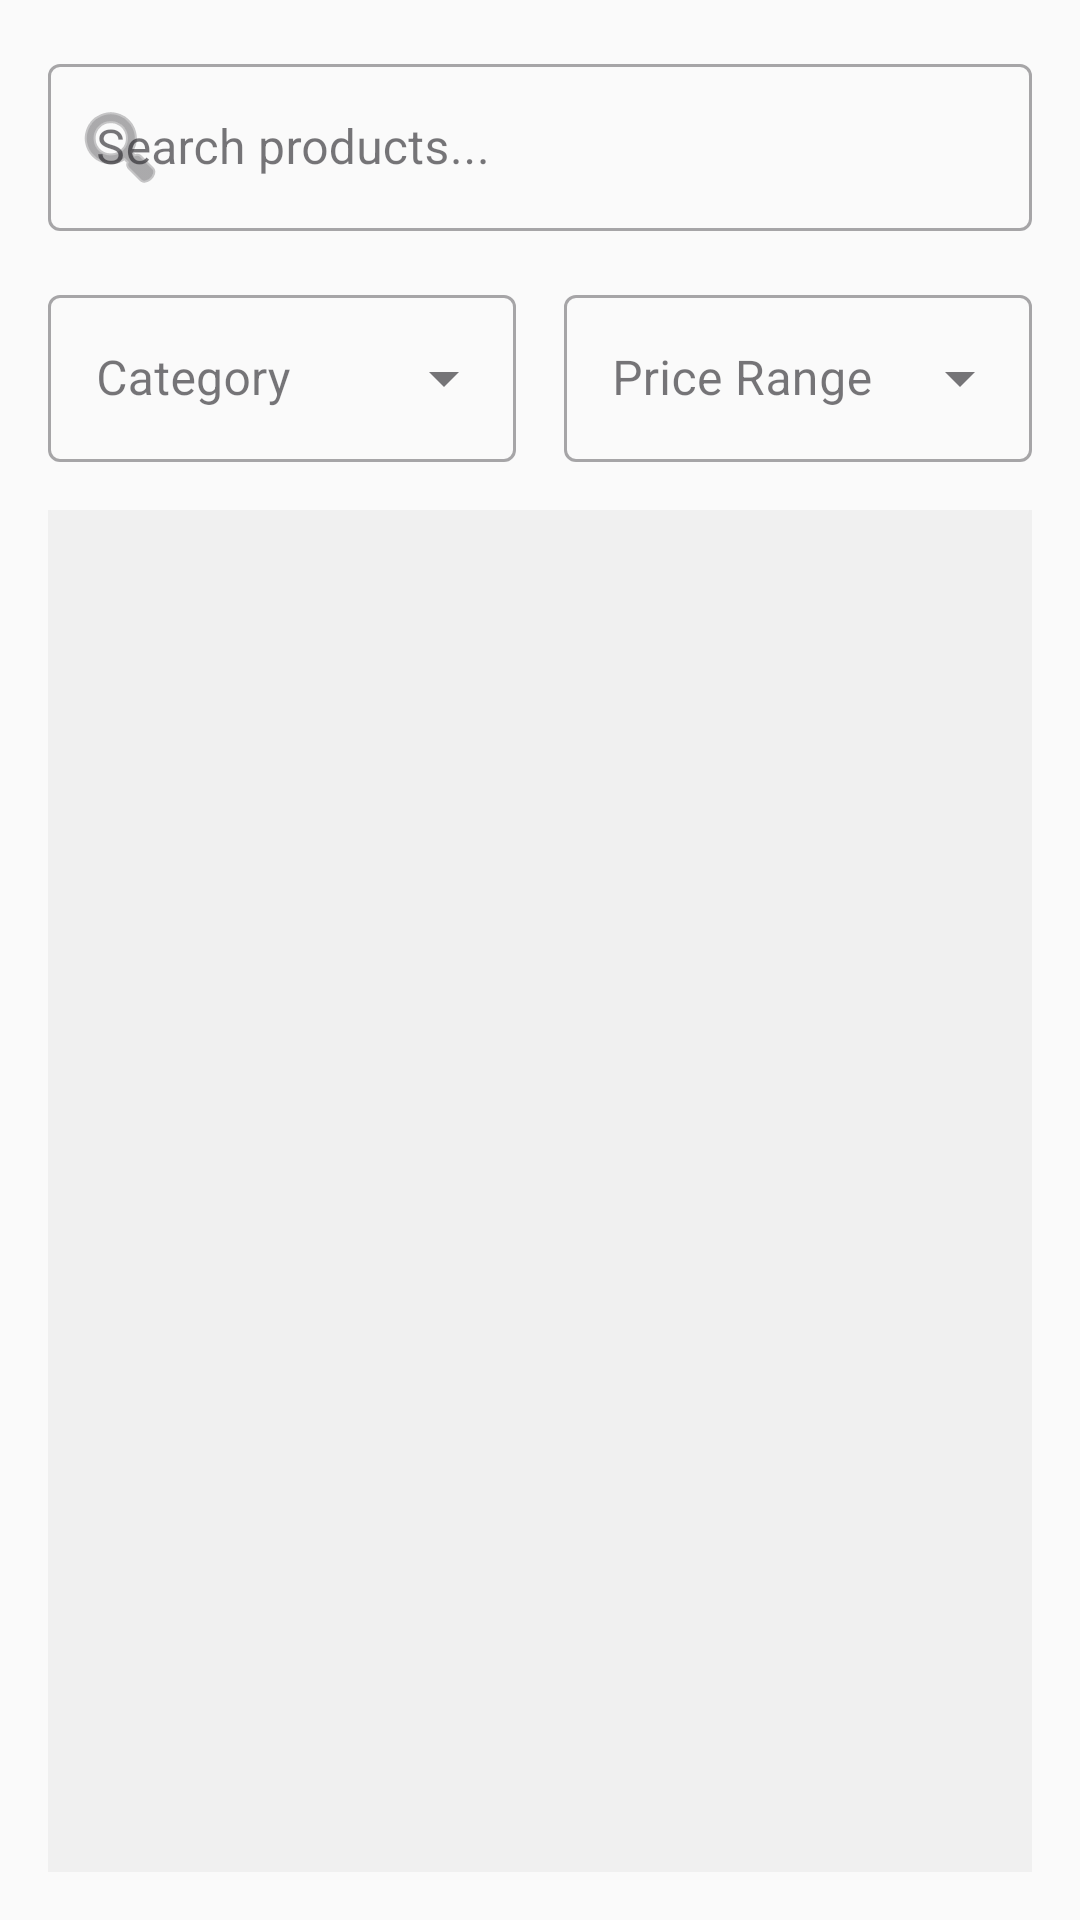

Reconstruct the res/layout file that produces this screen, plus the resources it refers to.
<!-- AndroidManifest.xml: application theme Theme._1211905_1200530_courseproject -->
<!-- res/layout/fragment_products.xml -->
<?xml version="1.0" encoding="utf-8"?>

<LinearLayout xmlns:android="http://schemas.android.com/apk/res/android"
    xmlns:app="http://schemas.android.com/apk/res-auto"
    android:layout_width="match_parent"
    android:layout_height="match_parent"
    android:orientation="vertical"
    android:padding="16dp">

    
    <com.google.android.material.textfield.TextInputLayout
        android:layout_width="match_parent"
        android:layout_height="wrap_content"
        android:layout_marginBottom="16dp"
        app:startIconDrawable="@android:drawable/ic_menu_search"
        style="@style/Widget.MaterialComponents.TextInputLayout.OutlinedBox">

        <com.google.android.material.textfield.TextInputEditText
            android:id="@+id/searchEditText"
            android:layout_width="match_parent"
            android:layout_height="wrap_content"
            android:hint="Search products..."
            android:inputType="text" />

    </com.google.android.material.textfield.TextInputLayout>

    
    <LinearLayout
        android:layout_width="match_parent"
        android:layout_height="wrap_content"
        android:layout_marginBottom="16dp"
        android:orientation="horizontal">

        
        <com.google.android.material.textfield.TextInputLayout
            android:layout_width="0dp"
            android:layout_height="wrap_content"
            android:layout_weight="1"
            android:layout_marginEnd="8dp"
            style="@style/Widget.MaterialComponents.TextInputLayout.OutlinedBox.ExposedDropdownMenu">

            <AutoCompleteTextView
                android:id="@+id/categorySpinner"
                android:layout_width="match_parent"
                android:layout_height="wrap_content"
                android:hint="Category"
                android:inputType="none" />

        </com.google.android.material.textfield.TextInputLayout>

        
        <com.google.android.material.textfield.TextInputLayout
            android:layout_width="0dp"
            android:layout_height="wrap_content"
            android:layout_weight="1"
            android:layout_marginStart="8dp"
            style="@style/Widget.MaterialComponents.TextInputLayout.OutlinedBox.ExposedDropdownMenu">

            <AutoCompleteTextView
                android:id="@+id/priceRangeSpinner"
                android:layout_width="match_parent"
                android:layout_height="wrap_content"
                android:hint="Price Range"
                android:inputType="none" />

        </com.google.android.material.textfield.TextInputLayout>

    </LinearLayout>

    
    <androidx.recyclerview.widget.RecyclerView
        android:id="@+id/productsRecyclerView"
        android:layout_width="match_parent"
        android:layout_height="0dp"
        android:layout_weight="1"
        android:scrollbars="vertical"
        android:background="#F0F0F0" />

</LinearLayout>
<!-- resources referenced by this layout -->
<resources>
  <style name="Theme._1211905_1200530_courseproject" parent="Base.Theme._1211905_1200530_courseproject" />
  <style name="Base.Theme._1211905_1200530_courseproject" parent="Theme.Material3.DayNight.NoActionBar">
          
          <item name="colorPrimary">@color/primary_color</item>
          <item name="colorPrimaryDark">@color/primary_dark</item>
          <item name="colorAccent">@color/accent_color</item>
          <item name="android:windowBackground">@color/background_light</item>
          <item name="android:statusBarColor">@color/primary_dark</item>
      </style>
  <color name="primary_color">#4CAF50</color>
  <color name="primary_dark">#388E3C</color>
  <color name="accent_color">#FF9800</color>
  <color name="background_light">#FAFAFA</color>
</resources>
